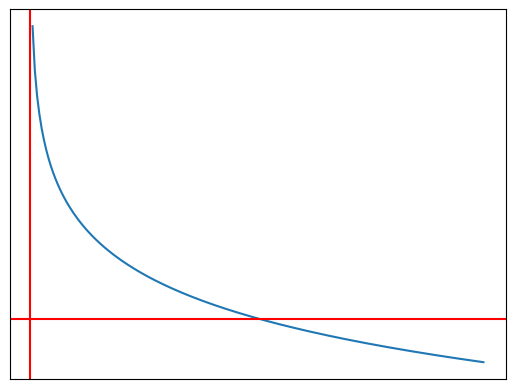

Reproduce this figure in Python.
# y = -logx
from matplotlib import pyplot as plt
import numpy as np

def f(x):
    return -np.log(x)

data_x = np.arange(0.01, 2, 0.01)
data_y = f(data_x)

fig, splt = plt.subplots()
splt.plot(data_x, data_y)

splt.axvline(x=0, color='r')
splt.axhline(y=0, color='r')

splt.set_xticks([])
splt.set_yticks([])

plt.show()
